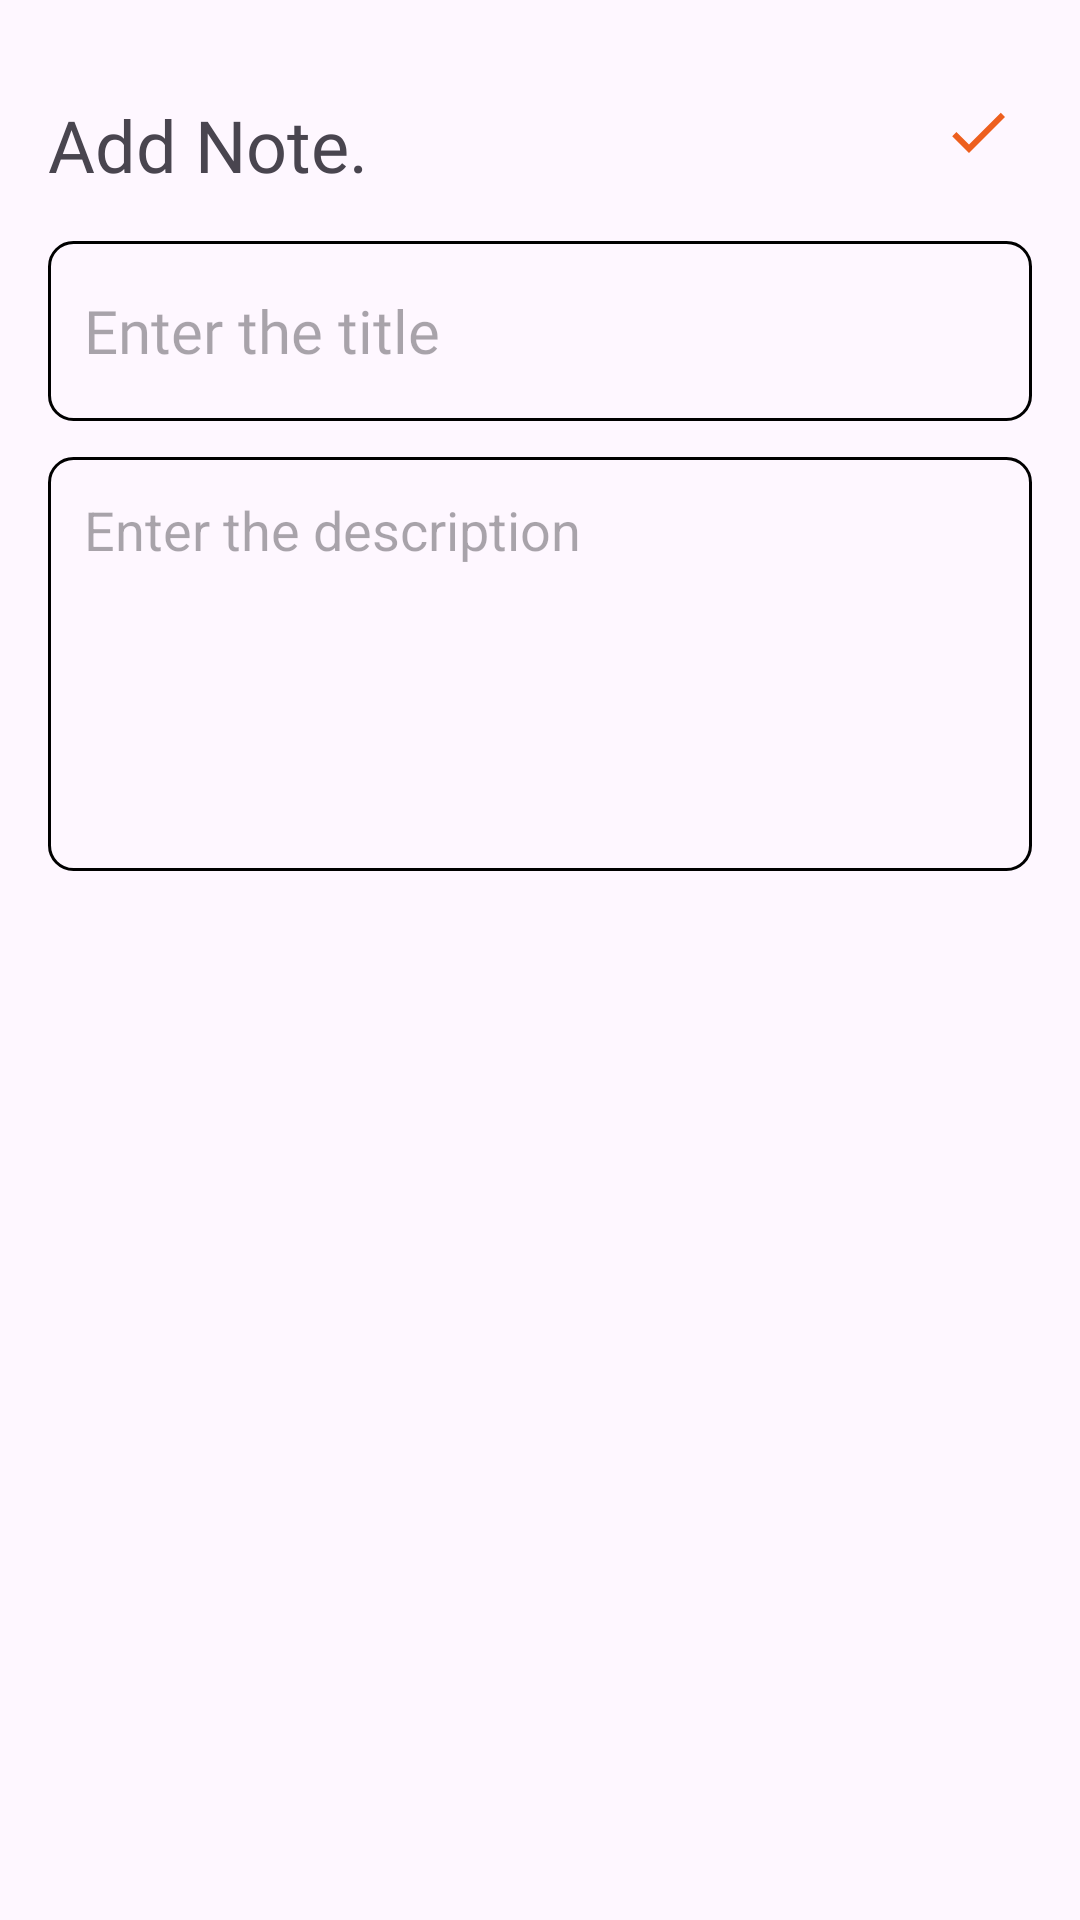

Reconstruct the res/layout file that produces this screen, plus the resources it refers to.
<!-- AndroidManifest.xml: application theme Theme.NotesSQLLite -->
<!-- res/layout/activity_add_note.xml -->
<?xml version="1.0" encoding="utf-8"?>
<RelativeLayout xmlns:android="http://schemas.android.com/apk/res/android"
    xmlns:app="http://schemas.android.com/apk/res-auto"
    xmlns:tools="http://schemas.android.com/tools"
    android:id="@+id/main"
    android:layout_width="match_parent"
    android:layout_height="match_parent"
    android:padding="16dp"
    tools:context=".AddNote_Activity">


    <TextView
        android:id="@+id/add_note_heading"
        android:layout_width="wrap_content"
        android:layout_height="wrap_content"
        android:layout_alignParentTop="true"
        android:layout_marginTop="16dp"
        android:fontFamily="@font/poppins"
        android:text="Add Note."
        android:textColor="@color/orange"
        android:textSize="24sp"
        android:textStyle="" />

    <ImageView
        android:id="@+id/save_button"
        android:layout_width="wrap_content"
        android:layout_height="wrap_content"
        android:src="@drawable/baseline_done_24"
        android:layout_alignParentEnd="true"
        android:layout_alignTop="@id/add_note_heading"
        android:layout_marginEnd="6dp"/>

    <EditText
        android:id="@+id/title_edit_text"
        android:layout_width="match_parent"
        android:layout_height="60dp"
        android:layout_below="@id/add_note_heading"
        android:hint="Enter the title"
        android:padding="12dp"
        android:textSize="20sp"
        android:layout_marginTop="16dp"
        android:background="@drawable/orange_border"
        android:maxLines="1"
        android:fontFamily="@font/poppins"
        />

    <EditText
        android:id="@+id/content_edit_text"
        android:layout_width="395dp"
        android:layout_height="138dp"
        android:layout_below="@id/title_edit_text"
        android:layout_marginTop="12dp"
        android:background="@drawable/orange_border"
        android:gravity="top"
        android:hint="Enter the description"
        android:padding="12dp" />


</RelativeLayout>
<!-- resources referenced by this layout -->
<resources>
  <!-- drawable baseline_done_24 (drawable) -->
  <vector xmlns:android="http://schemas.android.com/apk/res/android" android:height="24dp" android:tint="#ed5f1e" android:viewportHeight="24" android:viewportWidth="24" android:width="24dp">
        
      <path android:fillColor="@android:color/white" android:pathData="M9,16.2L4.8,12l-1.4,1.4L9,19 21,7l-1.4,-1.4L9,16.2z"/>
      
  </vector>
  <!-- drawable orange_border (drawable) -->
  <?xml version="1.0" encoding="utf-8"?>
  <shape xmlns:android="http://schemas.android.com/apk/res/android"
  
      android:shape="rectangle">
  
      <stroke android:width="1dp"
          android:color="@color/orange"/>
      <corners android:radius="8dp"/>
  
  
  
  
  
  </shape>
  <style name="Theme.NotesSQLLite" parent="Base.Theme.NotesSQLLite" />
  <style name="Base.Theme.NotesSQLLite" parent="Theme.Material3.DayNight.NoActionBar">
          
           <item name="colorPrimary">@color/orange</item>
          <item name="colorPrimaryVariant">@color/orange</item>
          <item name="android:statusBarColor">@color/orange</item>
      </style>
</resources>
